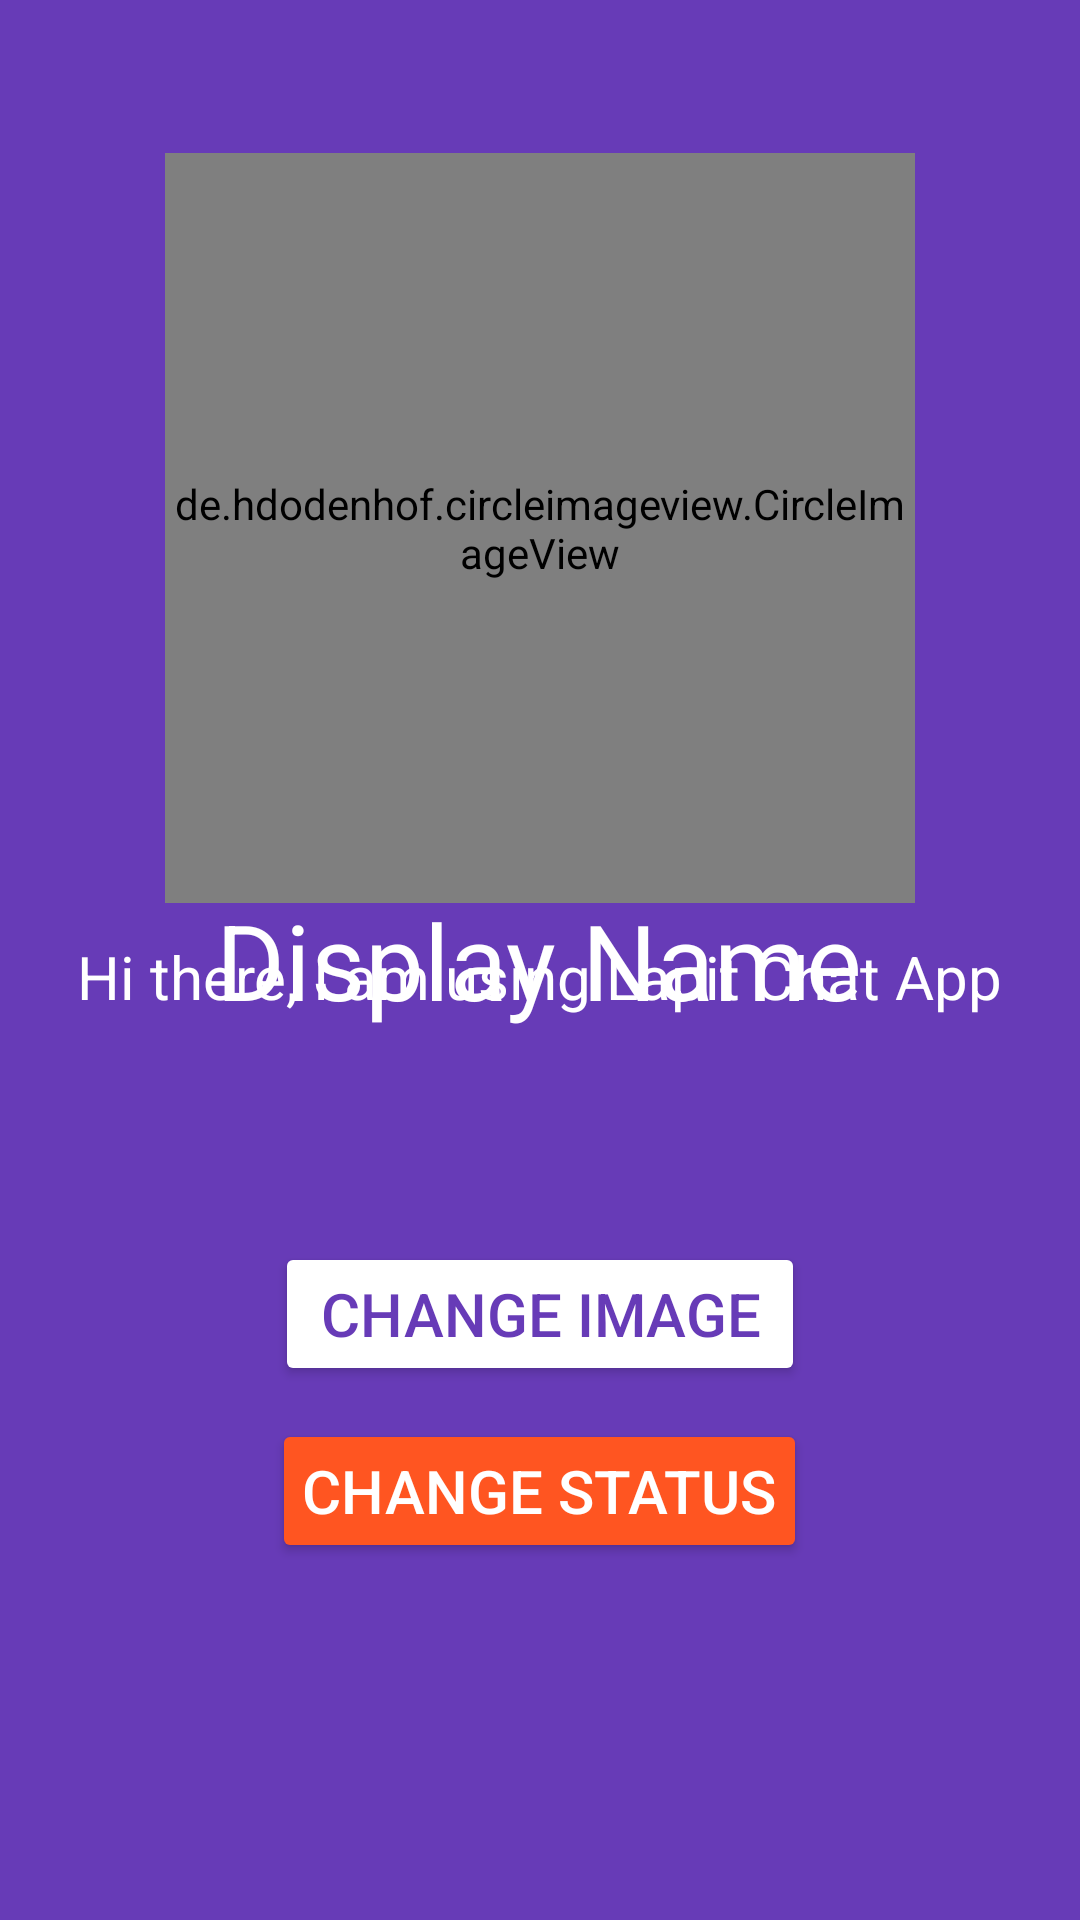

This screen was rendered from an Android layout file. Write that file and the resources it references.
<!-- AndroidManifest.xml: application theme Theme.LapitApp -->
<!-- res/layout/activity_settings.xml -->
<?xml version="1.0" encoding="utf-8"?>
<RelativeLayout xmlns:android="http://schemas.android.com/apk/res/android"
    xmlns:app="http://schemas.android.com/apk/res-auto"
    xmlns:tools="http://schemas.android.com/tools"
    android:layout_width="match_parent"
    android:layout_height="match_parent"
    tools:context=".SettingsActivity"
    android:background="@color/colorPrimary">

    <de.hdodenhof.circleimageview.CircleImageView
        android:id="@+id/settings_image"
        android:layout_width="250dp"
        android:layout_height="250dp"
        android:layout_alignParentTop="true"
        android:layout_centerHorizontal="true"
        android:layout_marginTop="51dp"
        android:src="@drawable/avatar"/>

    <TextView
        android:id="@+id/settings_display_name"
        android:layout_width="wrap_content"
        android:layout_height="wrap_content"
        android:layout_centerInParent="true"
        android:text="@string/display_name"
        android:textColor="@color/white"
        android:textSize="35sp" />

    <TextView
        android:id="@+id/settings_about"
        android:layout_width="wrap_content"
        android:layout_height="wrap_content"
        android:layout_alignParentBottom="true"
        android:layout_centerHorizontal="true"
        android:layout_marginBottom="301dp"
        android:text="@string/hi_there_i_m_using_lapit_chat_app"
        android:textColor="@color/white"
        android:textSize="20sp"/>

    <Button
        android:id="@+id/settings_image_btn"
        android:layout_width="wrap_content"
        android:layout_height="wrap_content"
        android:layout_alignParentBottom="true"
        android:layout_centerHorizontal="true"
        android:layout_marginBottom="178dp"
        android:backgroundTint="@color/white"
        android:paddingLeft="15dp"
        android:paddingRight="15dp"
        android:text="@string/change_image"
        android:textColor="@color/colorPrimary"
        android:textSize="20sp" />

    <Button
        android:id="@+id/settings_status_button"
        android:layout_width="wrap_content"
        android:layout_height="wrap_content"
        android:layout_alignParentBottom="true"
        android:layout_centerHorizontal="true"
        android:layout_marginBottom="119dp"
        android:backgroundTint="@color/colorAccent"
        android:padding="10dp"
        android:text="@string/change_status"
        android:textColor="@color/white"
        android:textSize="20sp" />
    <ImageView
        android:layout_width="wrap_content"
        android:layout_height="wrap_content"
        />

</RelativeLayout>
<!-- resources referenced by this layout -->
<resources>
  <color name="colorAccent">#FF5521</color>
  <color name="colorPrimary">#673BB7</color>
  <color name="white">#FFFFFFFF</color>
  <string name="change_image">Change Image</string>
  <string name="change_status">Change Status</string>
  <string name="display_name">Display Name</string>
  <string name="hi_there_i_m_using_lapit_chat_app">Hi there, I am using Lapit Chat App</string>
  <style name="Theme.LapitApp" parent="Theme.MaterialComponents.DayNight.DarkActionBar">
          
          <item name="colorPrimary">@color/purple_500</item>
          <item name="colorPrimaryVariant">@color/purple_700</item>
          <item name="colorOnPrimary">@color/white</item>
          
          <item name="colorSecondary">@color/teal_200</item>
          <item name="colorSecondaryVariant">@color/teal_700</item>
          <item name="colorOnSecondary">@color/black</item>
          
          <item name="android:statusBarColor" tools:targetApi="l">?attr/colorPrimaryVariant</item>
          
      </style>
  <color name="purple_500">#FF6200EE</color>
  <color name="purple_700">#FF3700B3</color>
  <color name="teal_200">#FF03DAC5</color>
  <color name="teal_700">#FF018786</color>
  <color name="black">#FF000000</color>
</resources>
